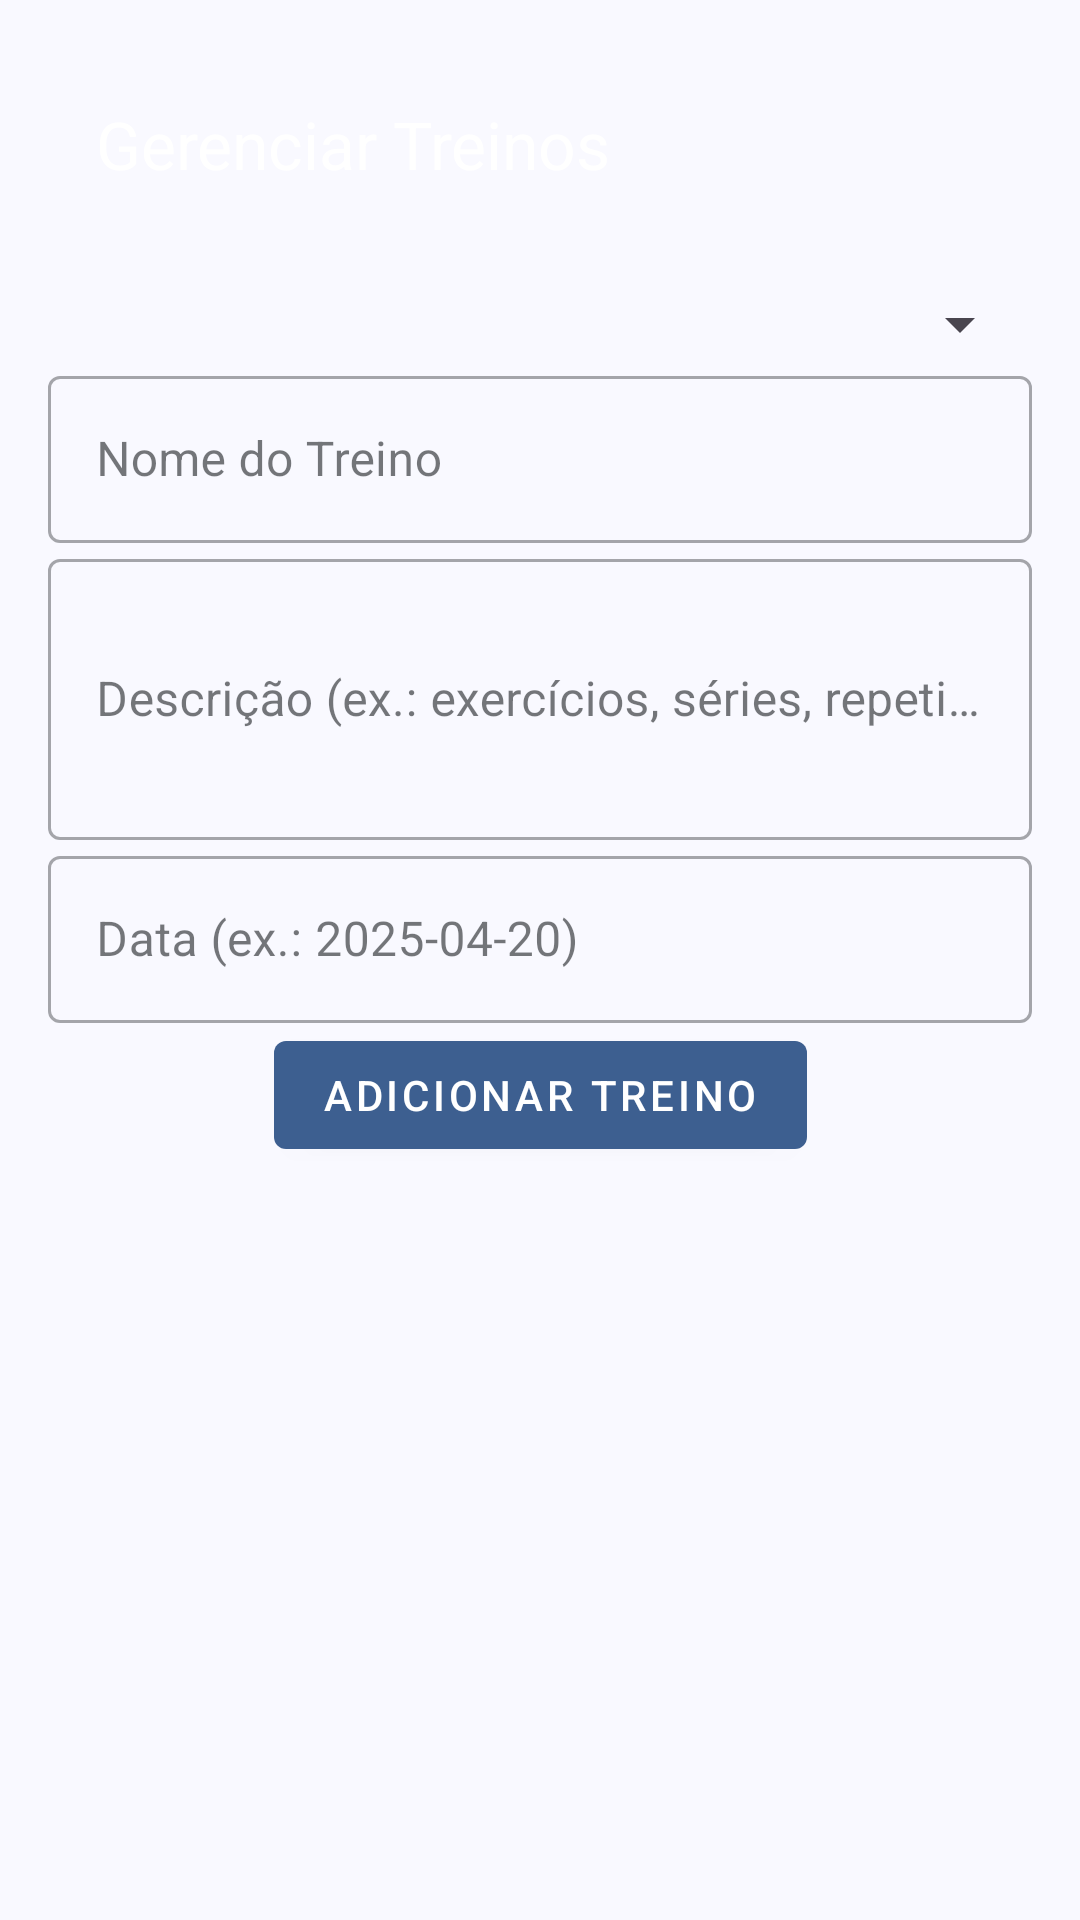

Reconstruct the res/layout file that produces this screen, plus the resources it refers to.
<!-- AndroidManifest.xml: application theme Theme.MyCoach -->
<!-- res/layout/activity_gerenciar_treinos.xml -->
<?xml version="1.0" encoding="utf-8"?>
<androidx.constraintlayout.widget.ConstraintLayout xmlns:android="http://schemas.android.com/apk/res/android"
    xmlns:app="http://schemas.android.com/apk/res-auto"
    android:layout_width="match_parent"
    android:layout_height="match_parent"
    android:fitsSystemWindows="true"
    android:padding="16dp"
    android:background="?attr/colorSurface">

    <com.google.android.material.appbar.MaterialToolbar
        android:id="@+id/toolbar"
        android:layout_width="match_parent"
        android:layout_height="?attr/actionBarSize"
        app:title="Gerenciar Treinos"
        app:titleTextColor="?attr/colorOnPrimary"
        app:layout_constraintTop_toTopOf="parent"
        app:layout_constraintStart_toStartOf="parent"
        app:layout_constraintEnd_toEndOf="parent" />

    <Spinner
        android:id="@+id/studentSpinner"
        android:layout_width="0dp"
        android:layout_height="wrap_content"
        android:layout_marginTop="16dp"
        app:layout_constraintTop_toBottomOf="@id/toolbar"
        app:layout_constraintStart_toStartOf="parent"
        app:layout_constraintEnd_toEndOf="parent" />

    <com.google.android.material.textfield.TextInputLayout
        android:id="@+id/workoutNameInputLayout"
        android:layout_width="0dp"
        android:layout_height="wrap_content"
        android:hint="Nome do Treino"
        app:layout_constraintTop_toBottomOf="@id/studentSpinner"
        app:layout_constraintStart_toStartOf="parent"
        app:layout_constraintEnd_toEndOf="parent"
        style="@style/Widget.MaterialComponents.TextInputLayout.OutlinedBox">

        <com.google.android.material.textfield.TextInputEditText
            android:id="@+id/workoutNameEditText"
            android:layout_width="match_parent"
            android:layout_height="wrap_content"
            android:inputType="text" />

    </com.google.android.material.textfield.TextInputLayout>

    <com.google.android.material.textfield.TextInputLayout
        android:id="@+id/workoutDescriptionInputLayout"
        android:layout_width="0dp"
        android:layout_height="wrap_content"
        android:hint="Descrição (ex.: exercícios, séries, repetições)"
        app:layout_constraintTop_toBottomOf="@id/workoutNameInputLayout"
        app:layout_constraintStart_toStartOf="parent"
        app:layout_constraintEnd_toEndOf="parent"
        style="@style/Widget.MaterialComponents.TextInputLayout.OutlinedBox">

        <com.google.android.material.textfield.TextInputEditText
            android:id="@+id/workoutDescriptionEditText"
            android:layout_width="match_parent"
            android:layout_height="wrap_content"
            android:inputType="textMultiLine"
            android:minLines="3" />

    </com.google.android.material.textfield.TextInputLayout>

    <com.google.android.material.textfield.TextInputLayout
        android:id="@+id/workoutDateInputLayout"
        android:layout_width="0dp"
        android:layout_height="wrap_content"
        android:hint="Data (ex.: 2025-04-20)"
        app:layout_constraintTop_toBottomOf="@id/workoutDescriptionInputLayout"
        app:layout_constraintStart_toStartOf="parent"
        app:layout_constraintEnd_toEndOf="parent"
        style="@style/Widget.MaterialComponents.TextInputLayout.OutlinedBox">

        <com.google.android.material.textfield.TextInputEditText
            android:id="@+id/workoutDateEditText"
            android:layout_width="match_parent"
            android:layout_height="wrap_content"
            android:inputType="text" />

    </com.google.android.material.textfield.TextInputLayout>

    <com.google.android.material.button.MaterialButton
        android:id="@+id/addWorkoutButton"
        android:layout_width="wrap_content"
        android:layout_height="wrap_content"
        android:text="Adicionar Treino"
        app:layout_constraintTop_toBottomOf="@id/workoutDateInputLayout"
        app:layout_constraintStart_toStartOf="parent"
        app:layout_constraintEnd_toEndOf="parent"
        style="@style/Widget.MaterialComponents.Button" />

</androidx.constraintlayout.widget.ConstraintLayout>
<!-- resources referenced by this layout -->
<resources>
  <style name="Theme.MyCoach" parent="Theme.Material3.Light.NoActionBar">
          <item name="colorPrimary">@color/primary</item>
          <item name="colorOnPrimary">@color/on_primary</item>
          <item name="colorPrimaryContainer">@color/primary_container</item>
          <item name="colorOnPrimaryContainer">@color/on_primary_container</item>
          <item name="colorSecondary">@color/secondary</item>
          <item name="colorOnSecondary">@color/on_secondary</item>
          <item name="android:colorBackground">@color/background</item>
          <item name="colorSurface">@color/surface</item>
          <item name="colorOnBackground">@color/on_background</item>
          <item name="colorOnSurface">@color/on_surface</item>
          <item name="colorOnSurfaceVariant">@color/on_surface_variant</item>
          <item name="colorError">@color/error</item>
          <item name="colorOnError">@color/on_error</item>
          <item name="android:statusBarColor">@color/primary_container</item>
          <item name="android:windowLightStatusBar">true</item>
          <item name="android:navigationBarColor">@color/surface</item>
          <item name="android:windowLightNavigationBar">true</item>
      </style>
  <color name="primary">#3D5F90</color>
  <color name="on_primary">#FFFFFF</color>
  <color name="primary_container">#D5E3FF</color>
  <color name="on_primary_container">#001C3B</color>
  <color name="secondary">#555F71</color>
  <color name="on_secondary">#FFFFFF</color>
  <color name="background">#F9F9FF</color>
  <color name="surface">#F9F9FF</color>
  <color name="on_background">#191C20</color>
  <color name="on_surface">#191C20</color>
  <color name="on_surface_variant">#43474E</color>
  <color name="error">#BA1A1A</color>
  <color name="on_error">#FFFFFF</color>
</resources>
